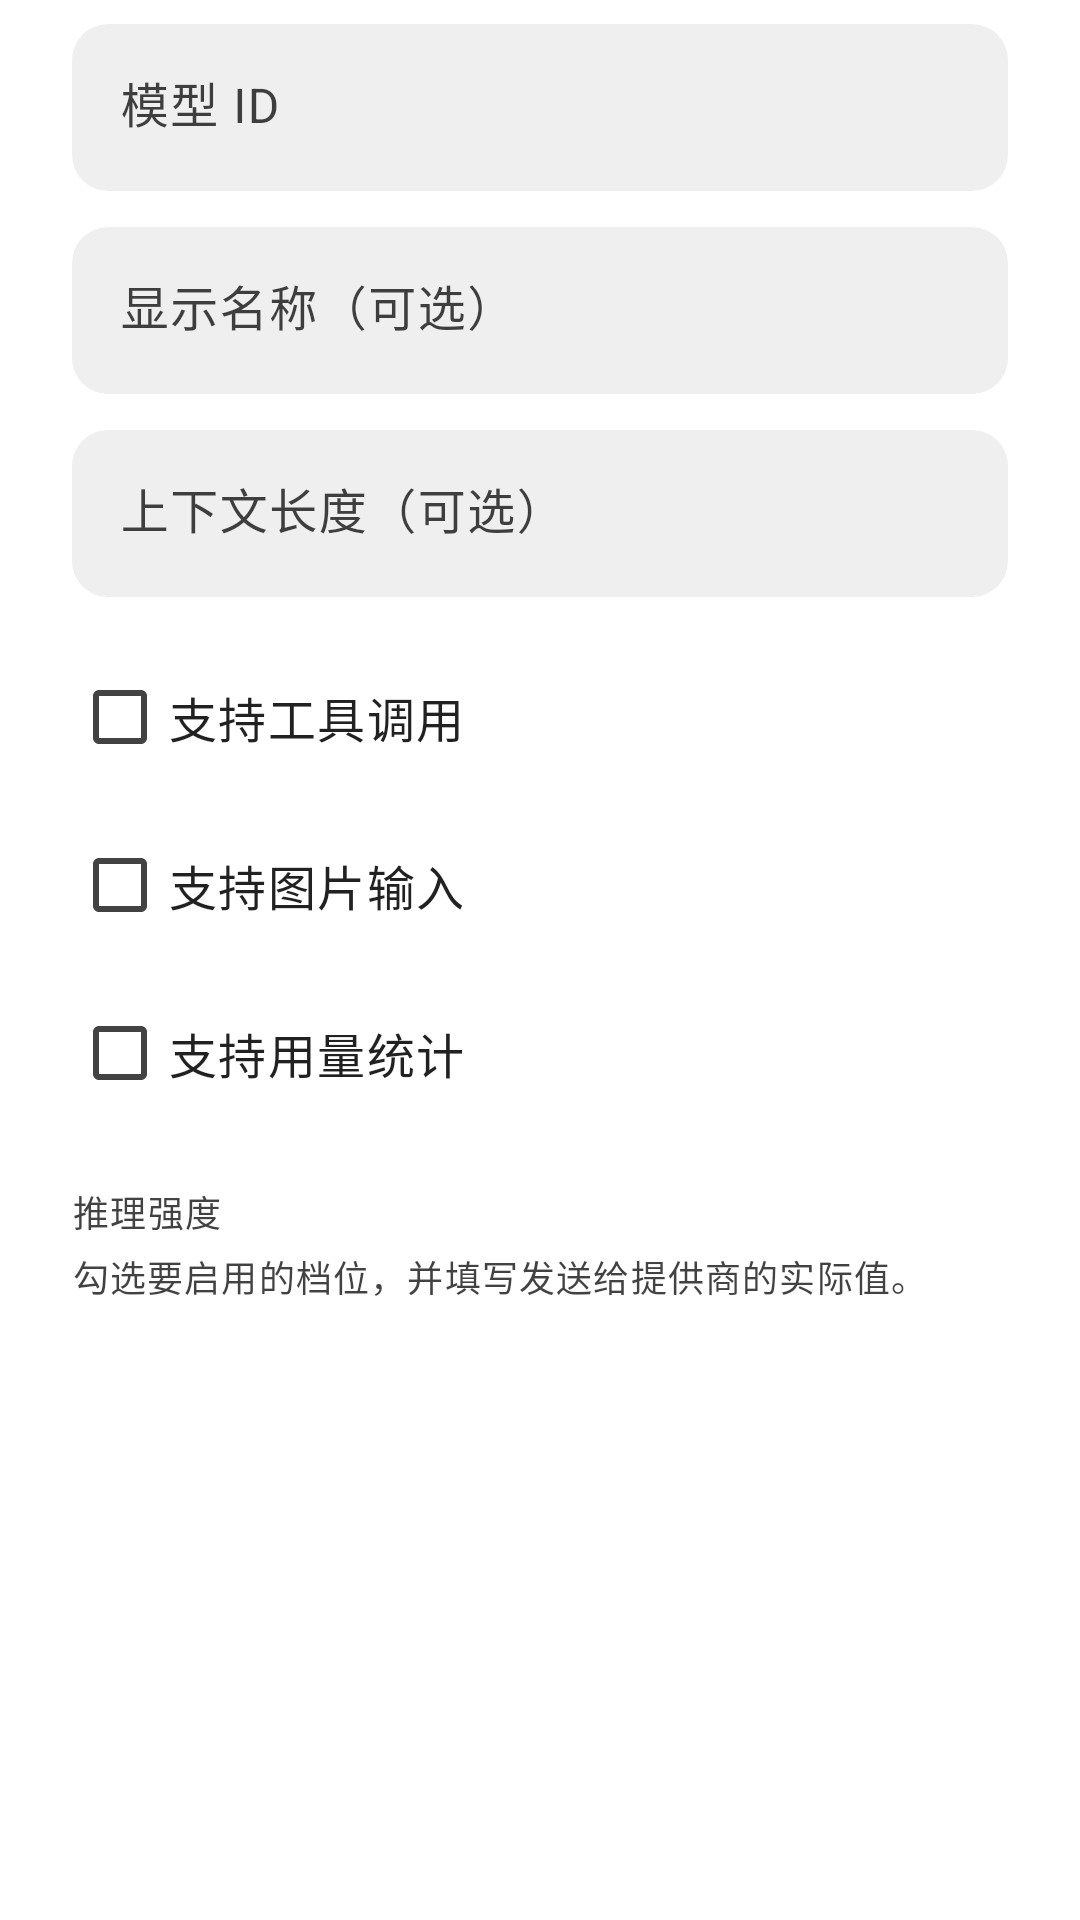

Produce the Android XML layout that renders to this screen, including the resource entries it uses.
<!-- AndroidManifest.xml: application theme Theme.Mote -->
<!-- res/layout/dialog_edit_model.xml -->
<?xml version="1.0" encoding="utf-8"?>
<ScrollView xmlns:android="http://schemas.android.com/apk/res/android"
    xmlns:app="http://schemas.android.com/apk/res-auto"
    android:layout_width="match_parent"
    android:layout_height="wrap_content">

    <LinearLayout
        android:layout_width="match_parent"
        android:layout_height="wrap_content"
        android:orientation="vertical"
        android:paddingStart="24dp"
        android:paddingTop="8dp"
        android:paddingEnd="24dp"
        android:paddingBottom="8dp">

        <com.google.android.material.textfield.TextInputLayout
            android:id="@+id/input_model_id"
            style="@style/Widget.Mote.TextInputLayout"
            android:layout_width="match_parent"
            android:layout_height="wrap_content"
            android:hint="@string/model_dialog_id_label"
            app:placeholderText="@string/hint_model">

            <com.google.android.material.textfield.TextInputEditText
                android:id="@+id/edit_model_id"
                style="@style/Widget.Mote.TextInputEditText"
                android:layout_width="match_parent"
                android:layout_height="wrap_content"
                android:singleLine="true" />
        </com.google.android.material.textfield.TextInputLayout>

        <com.google.android.material.textfield.TextInputLayout
            style="@style/Widget.Mote.TextInputLayout"
            android:layout_width="match_parent"
            android:layout_height="wrap_content"
            android:layout_marginTop="12dp"
            android:hint="@string/model_dialog_display_name_label">

            <com.google.android.material.textfield.TextInputEditText
                android:id="@+id/edit_model_display_name"
                style="@style/Widget.Mote.TextInputEditText"
                android:layout_width="match_parent"
                android:layout_height="wrap_content"
                android:singleLine="true" />
        </com.google.android.material.textfield.TextInputLayout>

        <com.google.android.material.textfield.TextInputLayout
            android:id="@+id/input_model_context_length"
            style="@style/Widget.Mote.TextInputLayout"
            android:layout_width="match_parent"
            android:layout_height="wrap_content"
            android:layout_marginTop="12dp"
            android:hint="@string/model_dialog_context_length_label"
            app:placeholderText="@string/hint_model_context_length">

            <com.google.android.material.textfield.TextInputEditText
                android:id="@+id/edit_model_context_length"
                style="@style/Widget.Mote.TextInputEditText"
                android:layout_width="match_parent"
                android:layout_height="wrap_content"
                android:inputType="number"
                android:singleLine="true" />
        </com.google.android.material.textfield.TextInputLayout>

        <com.google.android.material.checkbox.MaterialCheckBox
            android:id="@+id/checkbox_model_supports_tools"
            android:layout_width="match_parent"
            android:layout_height="56dp"
            android:layout_marginTop="12dp"
            android:minWidth="48dp"
            android:minHeight="48dp"
            android:padding="0dp"
            android:text="@string/model_supports_tools"
            android:textAppearance="?attr/textAppearanceBodyLarge"
            android:textColor="?attr/colorOnSurface" />

        <com.google.android.material.checkbox.MaterialCheckBox
            android:id="@+id/checkbox_model_supports_vision"
            android:layout_width="match_parent"
            android:layout_height="56dp"
            android:minWidth="48dp"
            android:minHeight="48dp"
            android:padding="0dp"
            android:text="@string/model_supports_vision"
            android:textAppearance="?attr/textAppearanceBodyLarge"
            android:textColor="?attr/colorOnSurface" />

        <com.google.android.material.checkbox.MaterialCheckBox
            android:id="@+id/checkbox_model_supports_usage"
            android:layout_width="match_parent"
            android:layout_height="56dp"
            android:minWidth="48dp"
            android:minHeight="48dp"
            android:padding="0dp"
            android:text="@string/model_supports_usage"
            android:textAppearance="?attr/textAppearanceBodyLarge"
            android:textColor="?attr/colorOnSurface" />

        <TextView
            android:layout_width="wrap_content"
            android:layout_height="wrap_content"
            android:layout_marginTop="16dp"
            android:text="@string/settings_reasoning_title"
            android:textAppearance="?attr/textAppearanceLabelMedium"
            android:textColor="?attr/colorOnSurfaceVariant" />

        <TextView
            android:layout_width="match_parent"
            android:layout_height="wrap_content"
            android:layout_marginTop="4dp"
            android:text="@string/model_dialog_reasoning_hint"
            android:textAppearance="?attr/textAppearanceBodySmall"
            android:textColor="?attr/colorOnSurfaceVariant" />

        <LinearLayout
            android:id="@+id/layout_model_reasoning_fields"
            android:layout_width="match_parent"
            android:layout_height="wrap_content"
            android:layout_marginTop="8dp"
            android:orientation="vertical" />

        <TextView
            android:id="@+id/text_model_reasoning_error"
            android:layout_width="match_parent"
            android:layout_height="wrap_content"
            android:layout_marginTop="4dp"
            android:textColor="?attr/colorError"
            android:visibility="gone" />
</LinearLayout>
</ScrollView>
<!-- resources referenced by this layout -->
<resources>
  <string name="hint_model">gpt-4o-mini</string>
  <string name="hint_model_context_length">128000</string>
  <string name="model_dialog_context_length_label">上下文长度（可选）</string>
  <string name="model_dialog_display_name_label">显示名称（可选）</string>
  <string name="model_dialog_id_label">模型 ID</string>
  <string name="model_dialog_reasoning_hint">勾选要启用的档位，并填写发送给提供商的实际值。</string>
  <string name="model_supports_tools">支持工具调用</string>
  <string name="model_supports_usage">支持用量统计</string>
  <string name="model_supports_vision">支持图片输入</string>
  <string name="settings_reasoning_title">推理强度</string>
  <style name="Widget.Mote.TextInputEditText" parent="Widget.Material3.TextInputEditText.FilledBox">
          <item name="android:background">@drawable/settings_field_background</item>
      </style>
  <style name="Widget.Mote.TextInputLayout" parent="Widget.Material3.TextInputLayout.FilledBox">
          <item name="boxBackgroundColor">@android:color/transparent</item>
          <item name="boxStrokeWidth">0dp</item>
          <item name="boxStrokeWidthFocused">0dp</item>
      </style>
  <style name="Theme.Mote" parent="Base.Theme.Mote" />
  <!-- drawable settings_field_background (drawable) -->
  <?xml version="1.0" encoding="utf-8"?>
  <shape xmlns:android="http://schemas.android.com/apk/res/android"
      android:shape="rectangle">
      <solid android:color="@color/mote_input_background" />
      <corners android:radius="12dp" />
  </shape>
  <color name="mote_input_background">#10000000</color>
  <color name="mote_primary">#57A2DB</color>
  <color name="mote_on_primary">#FFFFFF</color>
  <color name="mote_primary_container">#2157A2DB</color>
  <color name="mote_on_primary_container">#57A2DB</color>
  <color name="mote_background">#FFFFFF</color>
  <color name="mote_on_background">#DE000000</color>
  <color name="mote_card">#10000000</color>
  <color name="mote_on_background_secondary">#BD000000</color>
  <color name="mote_card_nested">#10000000</color>
  <color name="mote_outline">#1F000000</color>
  <color name="mote_divider">#1F000000</color>
  <color name="mote_error">#D32F2F</color>
  <color name="mote_on_error">#FFFFFF</color>
  <style name="Widget.Mote.PopupMenu" parent="Widget.Material3.PopupMenu">
          <item name="android:popupBackground">@drawable/popup_menu_background</item>
          <item name="android:popupElevation">3dp</item>
      </style>
  <style name="Widget.Mote.Button.Dialog.Positive" parent="Widget.Material3.Button">
          <item name="backgroundTint">@color/mote_primary</item>
          <item name="android:textColor">@color/mote_on_primary</item>
          <item name="shapeAppearance">@style/ShapeAppearance.Mote.Capsule</item>
      </style>
  <style name="Widget.Mote.BottomSheet" parent="Widget.Material3.BottomSheet.Modal">
          <item name="backgroundTint">@color/mote_background</item>
          <item name="shapeAppearanceOverlay">@style/ShapeAppearanceOverlay.Mote.BottomSheet</item>
          <item name="elevationOverlayEnabled">false</item>
      </style>
  <!-- drawable popup_menu_background (drawable) -->
  <?xml version="1.0" encoding="utf-8"?>
  <shape xmlns:android="http://schemas.android.com/apk/res/android"
      android:shape="rectangle">
      <solid android:color="@color/mote_popup_background" />
      <corners android:radius="16dp" />
      <padding
          android:top="12dp"
          android:bottom="12dp" />
  </shape>
  <style name="ShapeAppearance.Mote.Capsule" parent="">
          <item name="cornerFamily">rounded</item>
          <item name="cornerSize">50%</item>
      </style>
  <style name="ShapeAppearanceOverlay.Mote.BottomSheet" parent="">
          <item name="cornerFamily">rounded</item>
          <item name="cornerSizeTopLeft">24dp</item>
          <item name="cornerSizeTopRight">24dp</item>
          <item name="cornerSizeBottomLeft">0dp</item>
          <item name="cornerSizeBottomRight">0dp</item>
      </style>
  <color name="mote_popup_background">@color/mote_background</color>
</resources>
